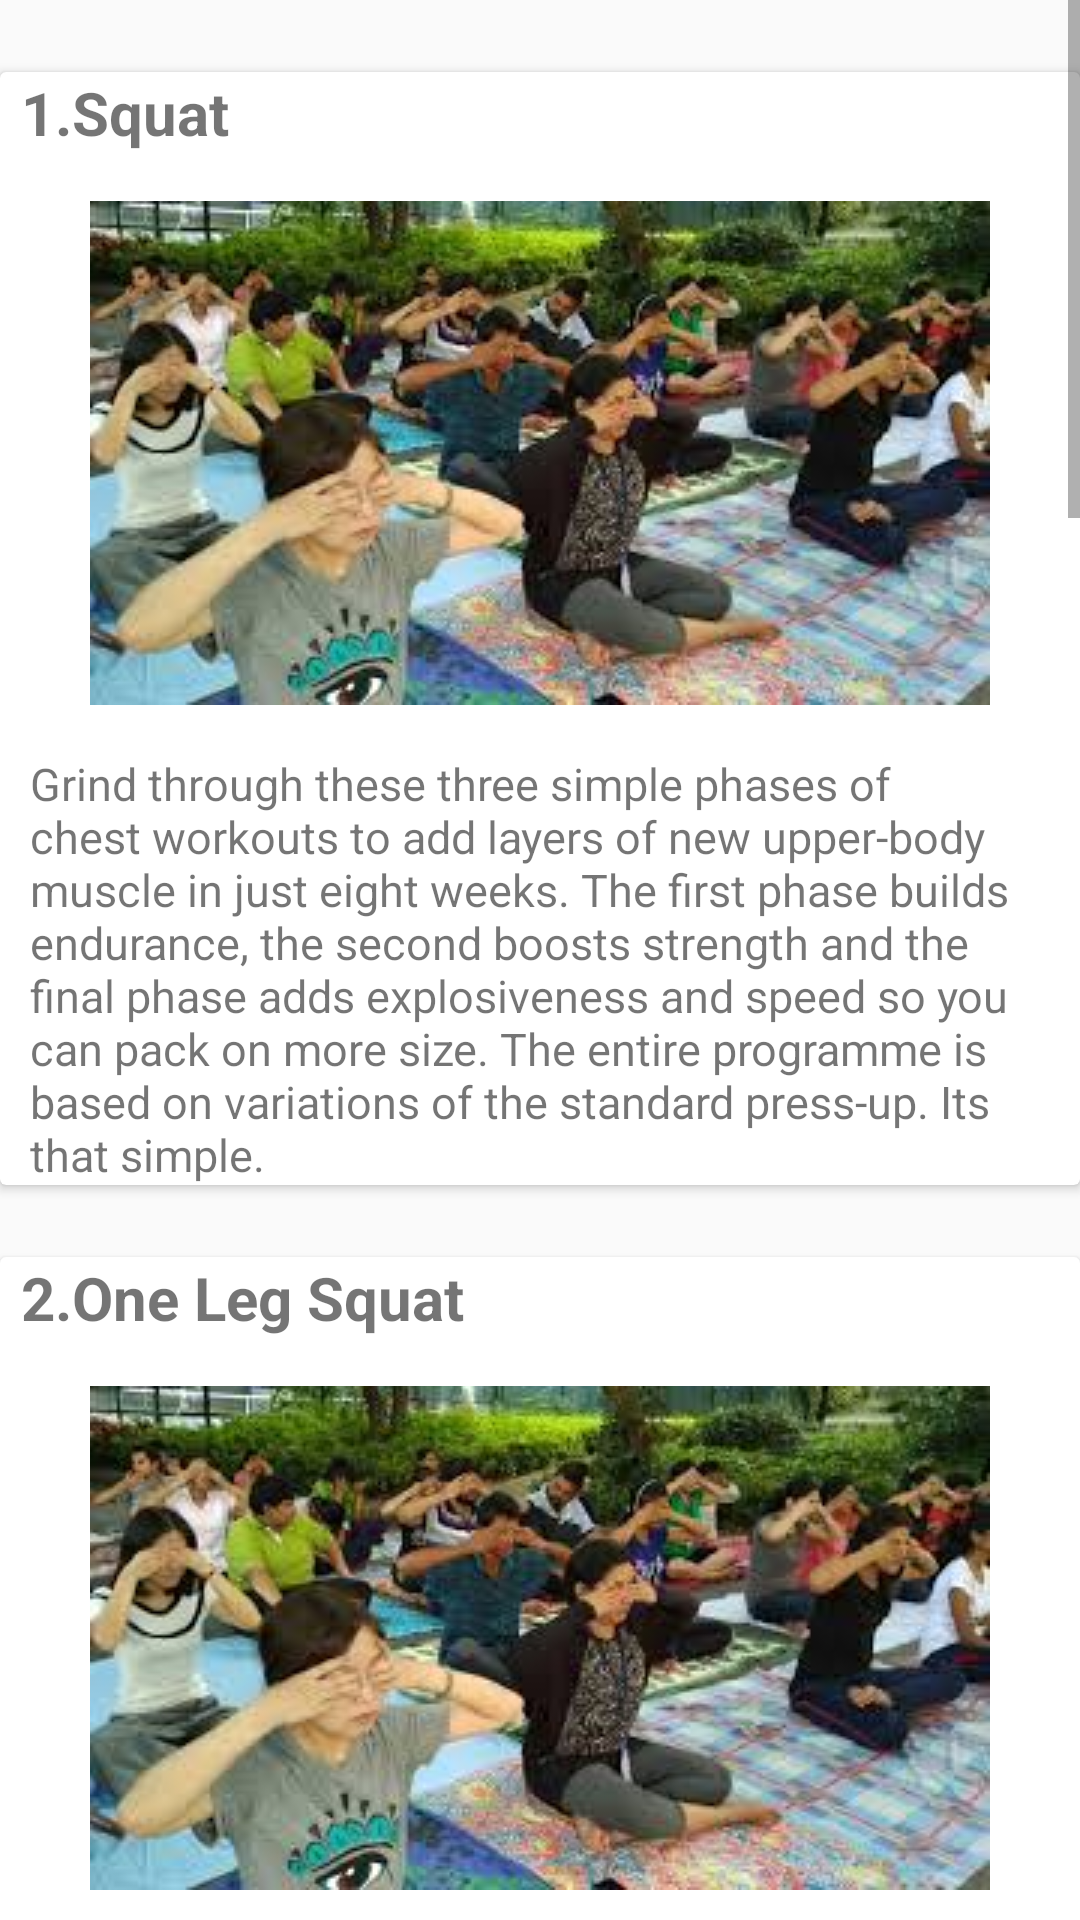

Write the Android layout XML for this screen, with the resource values it uses.
<!-- AndroidManifest.xml: application theme AppTheme -->
<!-- res/layout/physical_legs_exercises.xml -->
<?xml version="1.0" encoding="utf-8"?>
<ScrollView xmlns:android="http://schemas.android.com/apk/res/android"
    xmlns:app="http://schemas.android.com/apk/res-auto"
    xmlns:tools="http://schemas.android.com/tools"
    android:layout_width="match_parent"
    android:layout_height="match_parent"
    tools:context=".physicalfitness.physicalexercises.PhysicalLegsExercises">

    <LinearLayout
        android:layout_width="match_parent"
        android:layout_height="wrap_content"
        android:orientation="vertical">

        <androidx.cardview.widget.CardView
            android:layout_width="match_parent"
            android:layout_height="wrap_content"
            android:layout_marginTop="24sp"
            android:padding="12sp">
            <LinearLayout
                android:layout_width="match_parent"
                android:layout_height="wrap_content"
                android:orientation="vertical">
                <TextView
                    android:layout_width="match_parent"
                    android:layout_height="wrap_content"
                    android:layout_marginLeft="7dp"
                    android:textStyle="bold"
                    android:textSize="20sp"
                    android:text="1.Squat"/>
                <ImageView
                    android:layout_width="300sp"
                    android:layout_height="200sp"
                    android:layout_gravity="center"
                    android:src="@drawable/yoga_dsvv"/>
                <TextView
                    android:layout_width="match_parent"
                    android:layout_height="wrap_content"
                    android:layout_marginRight="10sp"
                    android:layout_marginLeft="10sp"
                    android:textSize="15dp"
                    android:text="@string/test"/>
            </LinearLayout>
        </androidx.cardview.widget.CardView>

        <androidx.cardview.widget.CardView
            android:layout_width="match_parent"
            android:layout_height="wrap_content"
            android:layout_marginTop="24sp"
            android:padding="12sp">
            <LinearLayout
                android:layout_width="match_parent"
                android:layout_height="wrap_content"
                android:orientation="vertical">
                <TextView
                    android:layout_width="match_parent"
                    android:layout_height="wrap_content"
                    android:layout_marginLeft="7dp"
                    android:textStyle="bold"
                    android:textSize="20sp"
                    android:text="2.One Leg Squat"/>
                <ImageView
                    android:layout_width="300sp"
                    android:layout_height="200sp"
                    android:layout_gravity="center"
                    android:src="@drawable/yoga_dsvv"/>
                <TextView
                    android:layout_width="match_parent"
                    android:layout_height="wrap_content"
                    android:layout_marginRight="10sp"
                    android:layout_marginLeft="10sp"
                    android:textSize="15dp"
                    android:text="@string/test"/>
            </LinearLayout>
        </androidx.cardview.widget.CardView>

        <androidx.cardview.widget.CardView
            android:layout_width="match_parent"
            android:layout_height="wrap_content"
            android:layout_marginTop="24sp"
            android:padding="12sp">
            <LinearLayout
                android:layout_width="match_parent"
                android:layout_height="wrap_content"
                android:orientation="vertical">
                <TextView
                    android:layout_width="match_parent"
                    android:layout_height="wrap_content"
                    android:layout_marginLeft="7dp"
                    android:textStyle="bold"
                    android:textSize="20sp"
                    android:text="3.Dynamic Squat"/>
                <ImageView
                    android:layout_width="300sp"
                    android:layout_height="200sp"
                    android:layout_gravity="center"
                    android:src="@drawable/yoga_dsvv"/>
                <TextView
                    android:layout_width="match_parent"
                    android:layout_height="wrap_content"
                    android:layout_marginRight="10sp"
                    android:layout_marginLeft="10sp"
                    android:textSize="15dp"
                    android:text="@string/test"/>
            </LinearLayout>
        </androidx.cardview.widget.CardView>

        <androidx.cardview.widget.CardView
            android:layout_width="match_parent"
            android:layout_height="wrap_content"
            android:layout_marginTop="24sp"
            android:padding="12sp">
            <LinearLayout
                android:layout_width="match_parent"
                android:layout_height="wrap_content"
                android:orientation="vertical">
                <TextView
                    android:layout_width="match_parent"
                    android:layout_height="wrap_content"
                    android:layout_marginLeft="7dp"
                    android:textStyle="bold"
                    android:textSize="20sp"
                    android:text="4.Lunge"/>
                <ImageView
                    android:layout_width="300sp"
                    android:layout_height="200sp"
                    android:layout_gravity="center"
                    android:src="@drawable/yoga_dsvv"/>
                <TextView
                    android:layout_width="match_parent"
                    android:layout_height="wrap_content"
                    android:layout_marginRight="10sp"
                    android:layout_marginLeft="10sp"
                    android:textSize="15dp"
                    android:text="@string/test"/>
            </LinearLayout>
        </androidx.cardview.widget.CardView>

        <androidx.cardview.widget.CardView
            android:layout_width="match_parent"
            android:layout_height="wrap_content"
            android:layout_marginTop="24sp"
            android:padding="12sp">
            <LinearLayout
                android:layout_width="match_parent"
                android:layout_height="wrap_content"
                android:orientation="vertical">
                <TextView
                    android:layout_width="match_parent"
                    android:layout_height="wrap_content"
                    android:layout_marginLeft="7dp"
                    android:textStyle="bold"
                    android:textSize="20sp"
                    android:text="5.Side Lunge"/>
                <ImageView
                    android:layout_width="300sp"
                    android:layout_height="200sp"
                    android:layout_gravity="center"
                    android:src="@drawable/yoga_dsvv"/>
                <TextView
                    android:layout_width="match_parent"
                    android:layout_height="wrap_content"
                    android:layout_marginRight="10sp"
                    android:layout_marginLeft="10sp"
                    android:textSize="15dp"
                    android:text="@string/test"/>
            </LinearLayout>
        </androidx.cardview.widget.CardView>

        <androidx.cardview.widget.CardView
            android:layout_width="match_parent"
            android:layout_height="wrap_content"
            android:layout_marginTop="24sp"
            android:padding="12sp">
            <LinearLayout
                android:layout_width="match_parent"
                android:layout_height="wrap_content"
                android:orientation="vertical">
                <TextView
                    android:layout_width="match_parent"
                    android:layout_height="wrap_content"
                    android:layout_marginLeft="7dp"
                    android:textStyle="bold"
                    android:textSize="20sp"
                    android:text="6.Step up"/>
                <ImageView
                    android:layout_width="300sp"
                    android:layout_height="200sp"
                    android:layout_gravity="center"
                    android:src="@drawable/yoga_dsvv"/>
                <TextView
                    android:layout_width="match_parent"
                    android:layout_height="wrap_content"
                    android:layout_marginRight="10sp"
                    android:layout_marginLeft="10sp"
                    android:textSize="15dp"
                    android:text="@string/test"/>
            </LinearLayout>
        </androidx.cardview.widget.CardView>

    </LinearLayout>

</ScrollView>
<!-- resources referenced by this layout -->
<resources>
  <!-- drawable yoga_dsvv: jpg bitmap (drawable, 13341 bytes) -->
  <string name="test">Grind through these three simple phases of chest workouts to add layers of new upper-body muscle in just eight weeks. The first phase builds endurance, the second boosts strength and the final phase adds explosiveness and speed so you can pack on more size. The entire programme is based on variations of the standard press-up. Its that simple.</string>
  <style name="AppTheme" parent="Theme.AppCompat.Light.NoActionBar">
          
          <item name="colorPrimary">@color/colorPrimary</item>
          <item name="colorPrimaryDark">@color/colorPrimaryDark</item>
          <item name="colorAccent">@color/colorAccent</item>
          <item name="android:windowActionBarOverlay">true</item>
      </style>
  <color name="colorPrimary">#6200EE</color>
  <color name="colorPrimaryDark">#3700B3</color>
  <color name="colorAccent">#03DAC5</color>
</resources>
